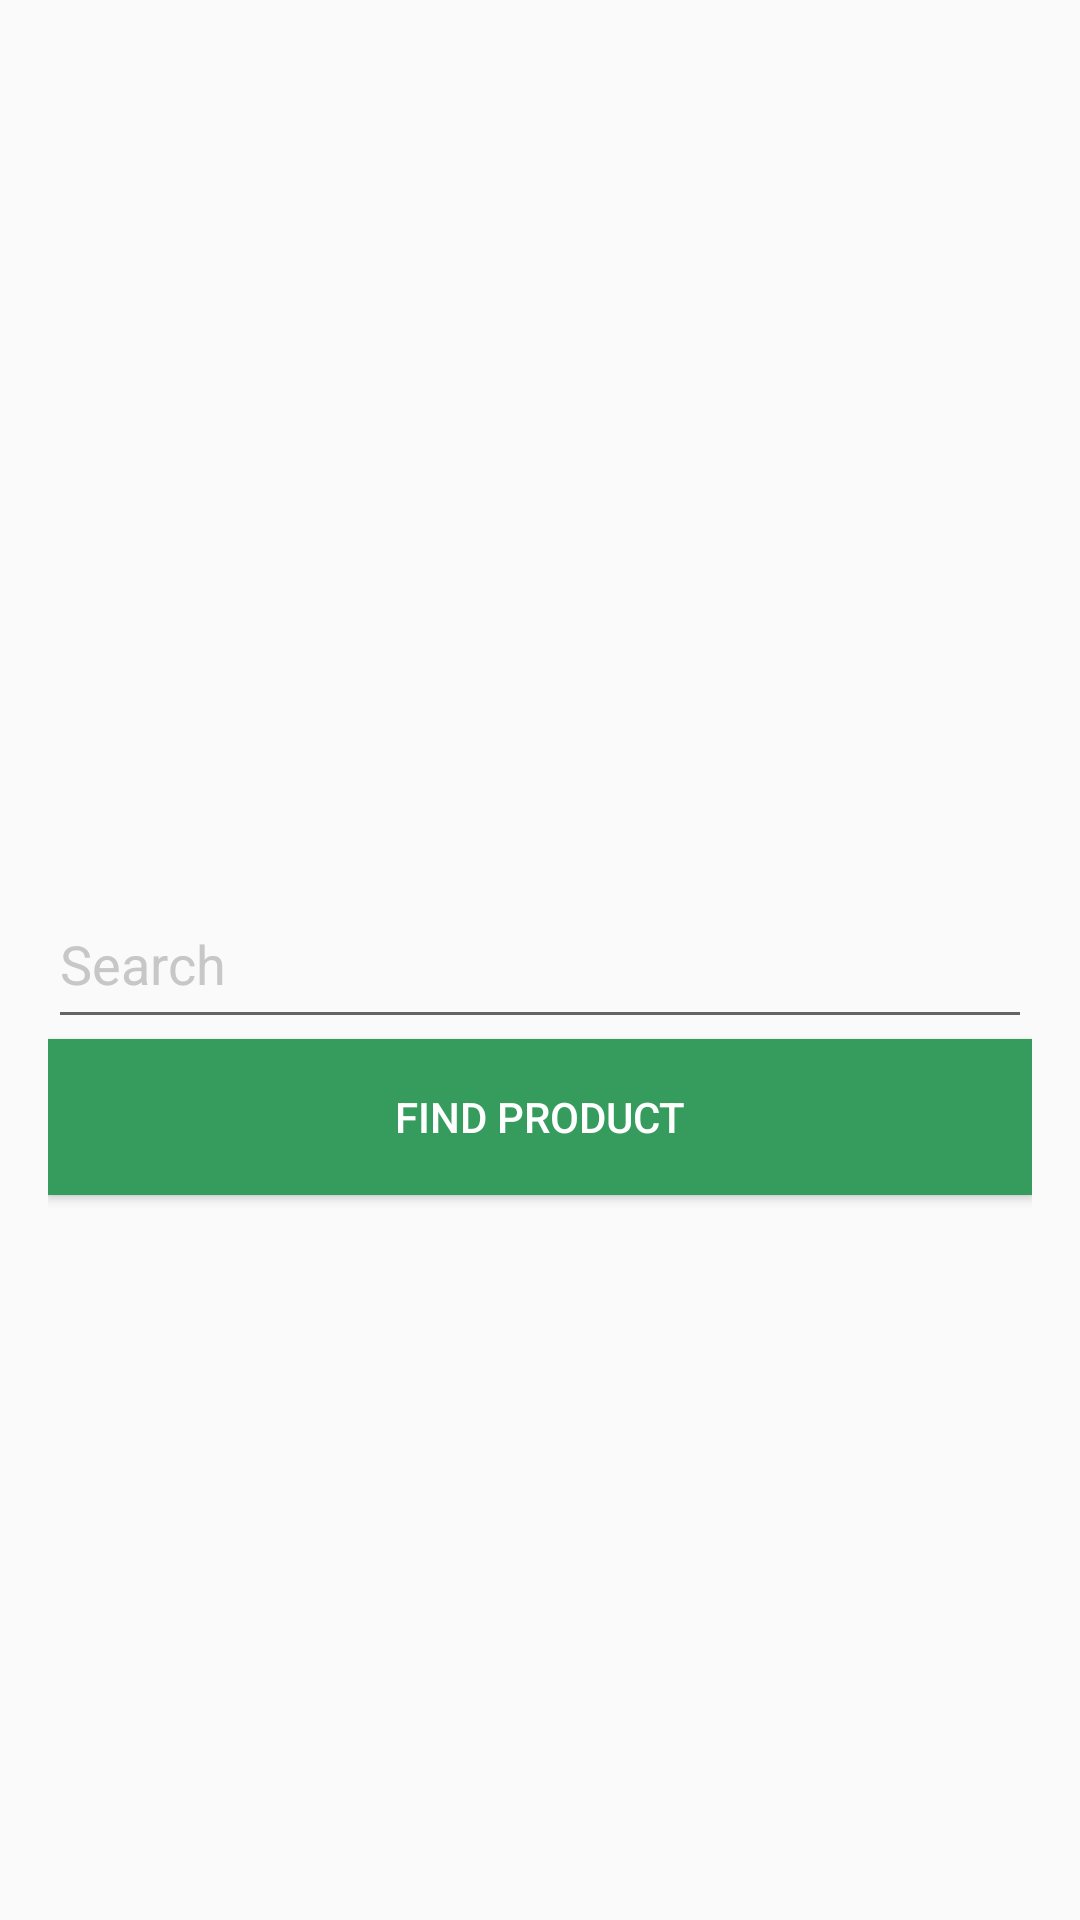

This screen was rendered from an Android layout file. Write that file and the resources it references.
<!-- AndroidManifest.xml: application theme AppTheme -->
<!-- res/layout/activity_menu_search.xml -->
<?xml version="1.0" encoding="utf-8"?>
<RelativeLayout xmlns:android="http://schemas.android.com/apk/res/android"
    xmlns:tools="http://schemas.android.com/tools"
    android:layout_width="match_parent"
    android:layout_height="match_parent"
    android:orientation="vertical"
    android:paddingBottom="@dimen/activity_vertical_margin"
    android:paddingLeft="@dimen/activity_horizontal_margin"
    android:paddingRight="@dimen/activity_horizontal_margin"
    android:paddingTop="@dimen/activity_vertical_margin" >

    <LinearLayout
        android:layout_width="match_parent"
        android:layout_height="wrap_content"
        android:layout_gravity="center"
        android:gravity="center"
        android:layout_centerInParent="true"
        android:orientation="horizontal"
        android:id="@+id/linearLayout">

        <EditText
            android:id="@+id/editTextSearch"
            android:layout_width="match_parent"
            android:layout_height="53dp"
            android:ems="10"
            android:hint="@string/search"
            android:singleLine="true"
            android:textColorHint="#c7c7c7"
            android:width="250dp" />

    </LinearLayout>

    <Button
        android:id="@+id/searchButton"
        android:layout_width="match_parent"
        android:layout_height="52dp"
        android:background="#359c5e"
        android:padding="0dp"
        android:text="Find Product"
        android:textColor="#ffffff"
        android:layout_below="@+id/linearLayout"
        android:layout_centerHorizontal="true" />
</RelativeLayout>
<!-- resources referenced by this layout -->
<resources>
  <dimen name="activity_horizontal_margin">16dp</dimen>
  <dimen name="activity_vertical_margin">16dp</dimen>
  <string name="search">Search</string>
  <style name="AppTheme" parent="Theme.AppCompat.Light.NoActionBar">
          
          <item name="colorPrimary">@color/colorPrimary</item>
          <item name="colorPrimaryDark">@color/colorPrimaryDark</item>
          <item name="colorAccent">@color/colorAccent</item>
      </style>
  <color name="colorPrimary">#3F51B5</color>
  <color name="colorPrimaryDark">#303F9F</color>
  <color name="colorAccent">#FF4081</color>
</resources>
